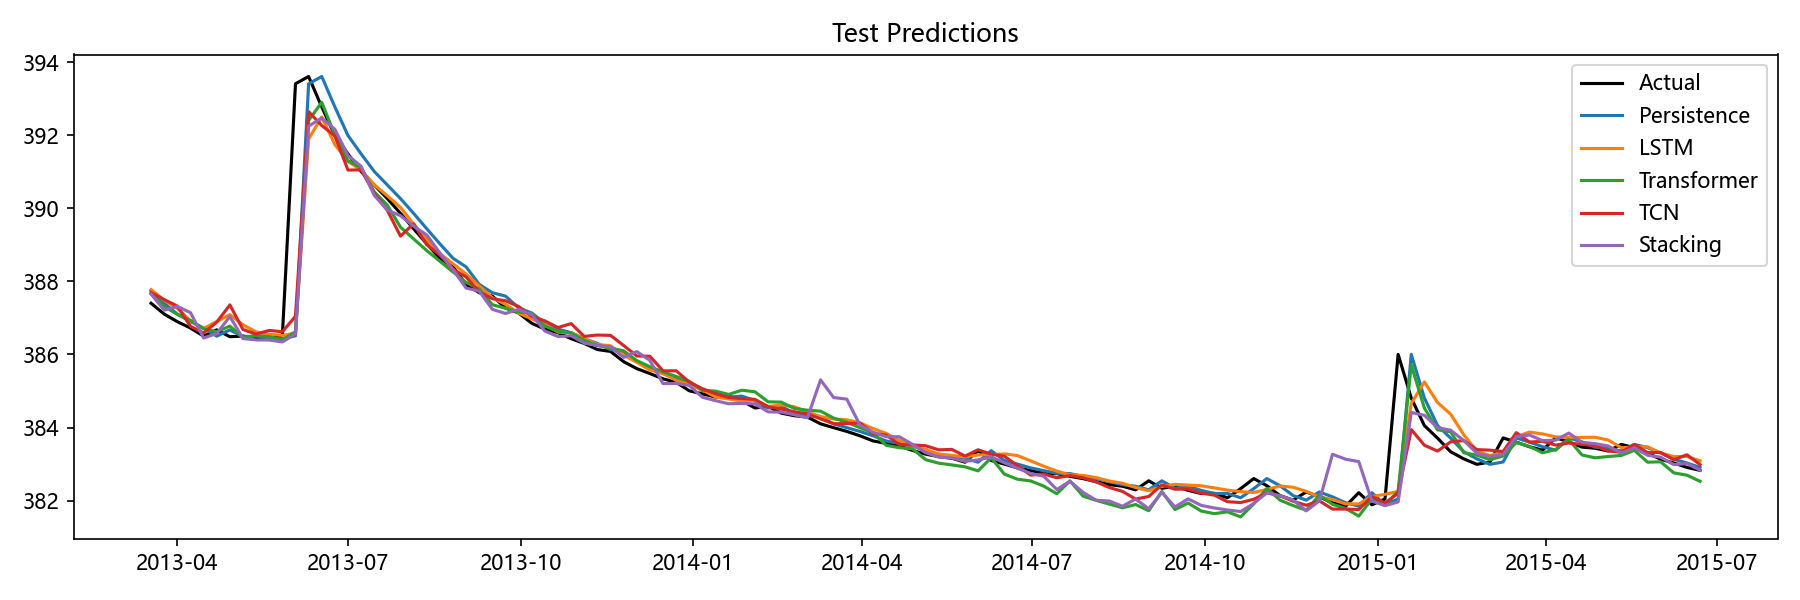

The file beside this chart, header and first rows:
Date, Actual, Persistence, LSTM, Transformer, TCN, Stacking, Aquifer
2013-03-18, 387.4, 387.7, 387.8, 387.7, 387.7, 387.7, 岩溶水1
2013-03-25, 387.1, 387.4, 387.5, 387.3, 387.5, 387.2, 岩溶水1
2013-04-01, 386.9, 387.1, 387.3, 387.1, 387.3, 387.3, 岩溶水1
2013-04-08, 386.7, 386.9, 386.9, 386.9, 386.8, 387.1, 岩溶水1
2013-04-15, 386.5, 386.7, 386.7, 386.7, 386.6, 386.4, 岩溶水1
2013-04-22, 386.7, 386.5, 386.9, 386.6, 386.9, 386.6, 岩溶水1
2013-04-29, 386.5, 386.7, 387.1, 386.8, 387.4, 387, 岩溶水1
2013-05-06, 386.5, 386.5, 386.8, 386.5, 386.7, 386.4, 岩溶水1
2013-05-13, 386.5, 386.5, 386.6, 386.5, 386.6, 386.4, 岩溶水1
2013-05-20, 386.4, 386.5, 386.6, 386.5, 386.7, 386.4, 岩溶水1
2013-05-27, 386.5, 386.4, 386.5, 386.4, 386.6, 386.3, 岩溶水1
2013-06-03, 393.4, 386.5, 386.6, 386.6, 387, 386.6, 岩溶水1
2013-06-10, 393.6, 393.4, 391.9, 392.4, 392.6, 392.3, 岩溶水1
2013-06-17, 392.8, 393.6, 392.5, 392.9, 392.3, 392.5, 岩溶水1
2013-06-24, 392, 392.8, 391.7, 392, 392, 392.2, 岩溶水1
2013-07-01, 391.5, 392, 391.3, 391.3, 391, 391.4, 岩溶水1
2013-07-08, 391, 391.5, 391.1, 391.1, 391.1, 391.2, 岩溶水1
2013-07-15, 390.6, 391, 390.6, 390.5, 390.4, 390.4, 岩溶水1
2013-07-22, 390.3, 390.6, 390.3, 390.1, 389.9, 390, 岩溶水1
2013-07-29, 389.9, 390.3, 390, 389.5, 389.2, 389.8, 岩溶水1
2013-08-05, 389.4, 389.9, 389.6, 389.2, 389.6, 389.5, 岩溶水1
2013-08-12, 389, 389.4, 389.1, 388.8, 389, 389.3, 岩溶水1
2013-08-19, 388.6, 389, 388.8, 388.6, 388.7, 388.8, 岩溶水1
2013-08-26, 388.4, 388.6, 388.5, 388.3, 388.3, 388.3, 岩溶水1
2013-09-02, 387.9, 388.4, 388.2, 388, 388.1, 387.8, 岩溶水1
2013-09-09, 387.7, 387.9, 387.9, 387.8, 387.7, 387.7, 岩溶水1
2013-09-16, 387.6, 387.7, 387.6, 387.4, 387.5, 387.2, 岩溶水1
2013-09-23, 387.3, 387.6, 387.4, 387.3, 387.5, 387.1, 岩溶水1
2013-09-30, 387.1, 387.3, 387.1, 387.2, 387.3, 387.2, 岩溶水1
2013-10-07, 386.9, 387.1, 387, 387.1, 387, 387.1, 岩溶水1
2013-10-14, 386.7, 386.9, 386.8, 386.8, 386.9, 386.6, 岩溶水1
2013-10-21, 386.6, 386.7, 386.6, 386.6, 386.7, 386.5, 岩溶水1
2013-10-28, 386.4, 386.6, 386.6, 386.6, 386.8, 386.5, 岩溶水1
2013-11-04, 386.3, 386.4, 386.4, 386.4, 386.5, 386.3, 岩溶水1
2013-11-11, 386.1, 386.3, 386.3, 386.2, 386.5, 386.2, 岩溶水1
2013-11-18, 386.1, 386.1, 386.2, 386.2, 386.5, 386.2, 岩溶水1
2013-11-25, 385.8, 386.1, 386, 386.1, 386.2, 385.9, 岩溶水1
2013-12-02, 385.6, 385.8, 385.8, 385.8, 386, 386.1, 岩溶水1
2013-12-09, 385.5, 385.6, 385.6, 385.7, 386, 385.8, 岩溶水1
2013-12-16, 385.3, 385.5, 385.5, 385.5, 385.6, 385.2, 岩溶水1
2013-12-23, 385.2, 385.3, 385.3, 385.4, 385.6, 385.2, 岩溶水1
2013-12-30, 385, 385.2, 385.2, 385.3, 385.2, 385.2, 岩溶水1
2014-01-06, 384.9, 385, 385, 385, 385.1, 384.8, 岩溶水1
2014-01-13, 384.8, 384.9, 384.8, 385, 384.9, 384.7, 岩溶水1
2014-01-20, 384.9, 384.8, 384.8, 384.9, 384.8, 384.7, 岩溶水1
2014-01-27, 384.7, 384.9, 384.7, 385, 384.8, 384.7, 岩溶水1
2014-02-03, 384.5, 384.7, 384.8, 385, 384.8, 384.6, 岩溶水1
2014-02-10, 384.6, 384.5, 384.6, 384.7, 384.6, 384.4, 岩溶水1
2014-02-17, 384.4, 384.6, 384.6, 384.7, 384.5, 384.4, 岩溶水1
2014-02-24, 384.3, 384.4, 384.6, 384.5, 384.4, 384.3, 岩溶水1
2014-03-03, 384.3, 384.3, 384.4, 384.5, 384.4, 384.3, 岩溶水1
2014-03-10, 384.1, 384.3, 384.3, 384.4, 384.2, 385.3, 岩溶水1
2014-03-17, 384, 384.1, 384.2, 384.3, 384.1, 384.8, 岩溶水1
2014-03-24, 383.9, 384, 384.2, 384.1, 384.1, 384.8, 岩溶水1
2014-03-31, 383.8, 383.9, 384.1, 384, 384.1, 384.1, 岩溶水1
2014-04-07, 383.6, 383.8, 384, 383.8, 383.8, 383.9, 岩溶水1
2014-04-14, 383.6, 383.6, 383.8, 383.5, 383.8, 383.7, 岩溶水1
2014-04-21, 383.5, 383.6, 383.6, 383.4, 383.5, 383.7, 岩溶水1
2014-04-28, 383.4, 383.5, 383.5, 383.4, 383.5, 383.5, 岩溶水1
2014-05-05, 383.3, 383.4, 383.4, 383.1, 383.5, 383.3, 岩溶水1
... 59 more rows
